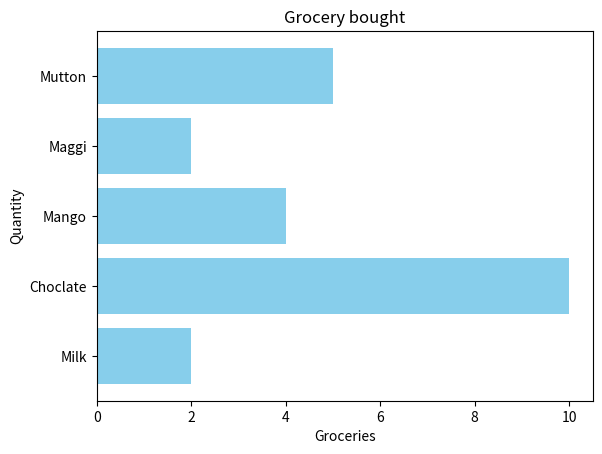

Here is the Python script that generated this plot:
import matplotlib.pyplot as plt
import numpy as np

x=(["Milk","Choclate","Mango","Maggi","Mutton"])
y=np.array([2,10,4,2,5])

plt.title("Grocery bought")
plt.xlabel("Groceries")
plt.ylabel("Quantity")

# plt.bar(x,y)
plt.barh(x,y,color="skyblue")
plt.show()
